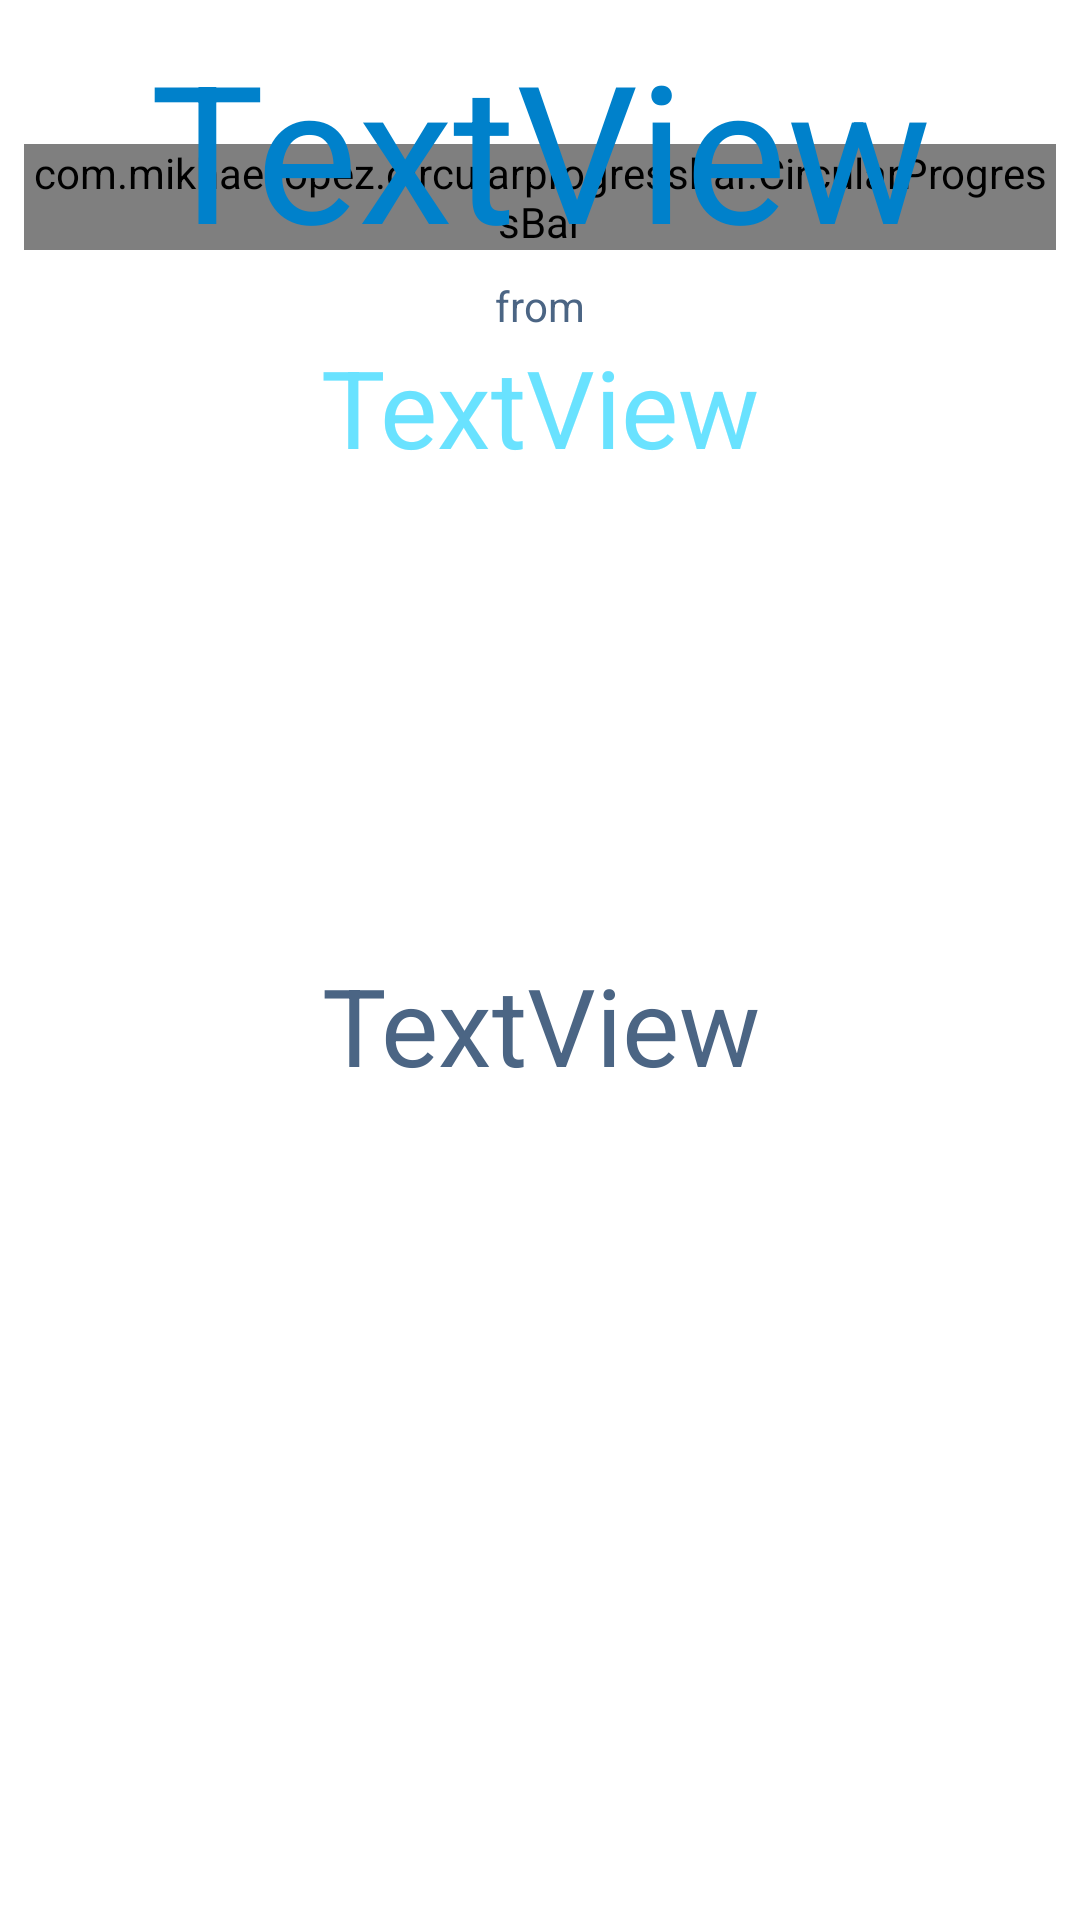

Write the Android layout XML for this screen, with the resource values it uses.
<!-- AndroidManifest.xml: application theme AppTheme.Day -->
<!-- res/layout/progress_fragment.xml -->
<?xml version="1.0" encoding="utf-8"?>
<androidx.constraintlayout.widget.ConstraintLayout xmlns:android="http://schemas.android.com/apk/res/android"
    xmlns:app="http://schemas.android.com/apk/res-auto"
    xmlns:tools="http://schemas.android.com/tools"
    android:id="@+id/main"
    android:layout_width="match_parent"
    android:layout_height="match_parent"
    tools:context=".ui.ProgressFragment">

    <com.mikhaellopez.circularprogressbar.CircularProgressBar
        android:id="@+id/circularProgressBar"
        android:layout_width="0dp"
        android:layout_height="wrap_content"
        android:layout_marginStart="8dp"
        android:layout_marginTop="48dp"
        android:layout_marginEnd="8dp"
        android:layout_marginBottom="16dp"
        app:cpb_background_progressbar_color="?attr/progressBarBackgroundColor"
        app:cpb_background_progressbar_width="48dp"
        app:cpb_progress_direction="to_right"
        app:cpb_progressbar_color="?attr/progressBarIndicatorColor"
        app:cpb_progressbar_width="40dp"
        app:cpb_round_border="true"
        app:layout_constraintBottom_toTopOf="@+id/progress_distance_text_view"
        app:layout_constraintEnd_toEndOf="parent"
        app:layout_constraintStart_toStartOf="parent"
        app:layout_constraintTop_toTopOf="parent" />

    <TextView
        android:id="@+id/progress_step_count_text_view"
        android:layout_width="wrap_content"
        android:layout_height="wrap_content"
        android:layout_marginBottom="32dp"
        android:text="TextView"
        android:textColor="?attr/progressBarIndicatorColor"
        android:textSize="64sp"
        app:layout_constraintBottom_toBottomOf="@+id/circularProgressBar"
        app:layout_constraintEnd_toEndOf="@+id/circularProgressBar"
        app:layout_constraintStart_toStartOf="@+id/circularProgressBar"
        app:layout_constraintTop_toTopOf="@+id/circularProgressBar" />

    <TextView
        android:id="@+id/textView3"
        android:layout_width="wrap_content"
        android:layout_height="wrap_content"
        android:text="@string/from"
        app:layout_constraintEnd_toEndOf="@+id/progress_step_count_text_view"
        app:layout_constraintStart_toStartOf="@+id/progress_step_count_text_view"
        app:layout_constraintTop_toBottomOf="@+id/progress_step_count_text_view" />

    <TextView
        android:id="@+id/progress_step_limit_text_view"
        android:layout_width="wrap_content"
        android:layout_height="wrap_content"
        android:text="TextView"
        android:textColor="?attr/progressBarBackgroundColor"
        android:textSize="36sp"
        app:layout_constraintEnd_toEndOf="@+id/progress_step_count_text_view"
        app:layout_constraintStart_toStartOf="@+id/progress_step_count_text_view"
        app:layout_constraintTop_toBottomOf="@+id/textView3" />

    <TextView
        android:id="@+id/progress_distance_text_view"
        android:layout_width="0dp"
        android:layout_height="0dp"
        android:layout_marginStart="16dp"
        android:layout_marginTop="16dp"
        android:layout_marginEnd="16dp"
        android:layout_marginBottom="72dp"
        android:gravity="center"
        android:text="TextView"
        app:autoSizeMaxTextSize="36sp"
        app:autoSizeMinTextSize="18sp"
        app:autoSizeTextType="uniform"
        app:layout_constraintBottom_toBottomOf="parent"
        app:layout_constraintEnd_toEndOf="parent"
        app:layout_constraintStart_toStartOf="parent"
        app:layout_constraintTop_toBottomOf="@+id/circularProgressBar" />


</androidx.constraintlayout.widget.ConstraintLayout>
<!-- resources referenced by this layout -->
<resources>
  <string name="from">from</string>
  <style name="AppTheme.Day">
          <item name="colorPrimary">@color/primaryColor</item>
          <item name="colorPrimaryDark">@color/primaryDarkColor</item>
          <item name="colorAccent">@color/primaryLightColor</item>
          <item name="progressBarBackgroundColor">@color/primaryLightColor</item>
          <item name="progressBarIndicatorColor">@color/primaryDarkColor</item>
          <item name="customBackground">@color/primaryBackgroundColor</item>
          <item name="android:textColor">@color/primaryTextColor</item>
      </style>
  <color name="primaryColor">#00b0ff</color>
  <color name="primaryDarkColor">#0081cb</color>
  <color name="primaryLightColor">#69e2ff</color>
  <color name="primaryBackgroundColor">#f5f6fa</color>
  <color name="primaryTextColor">#4b6584</color>
</resources>
